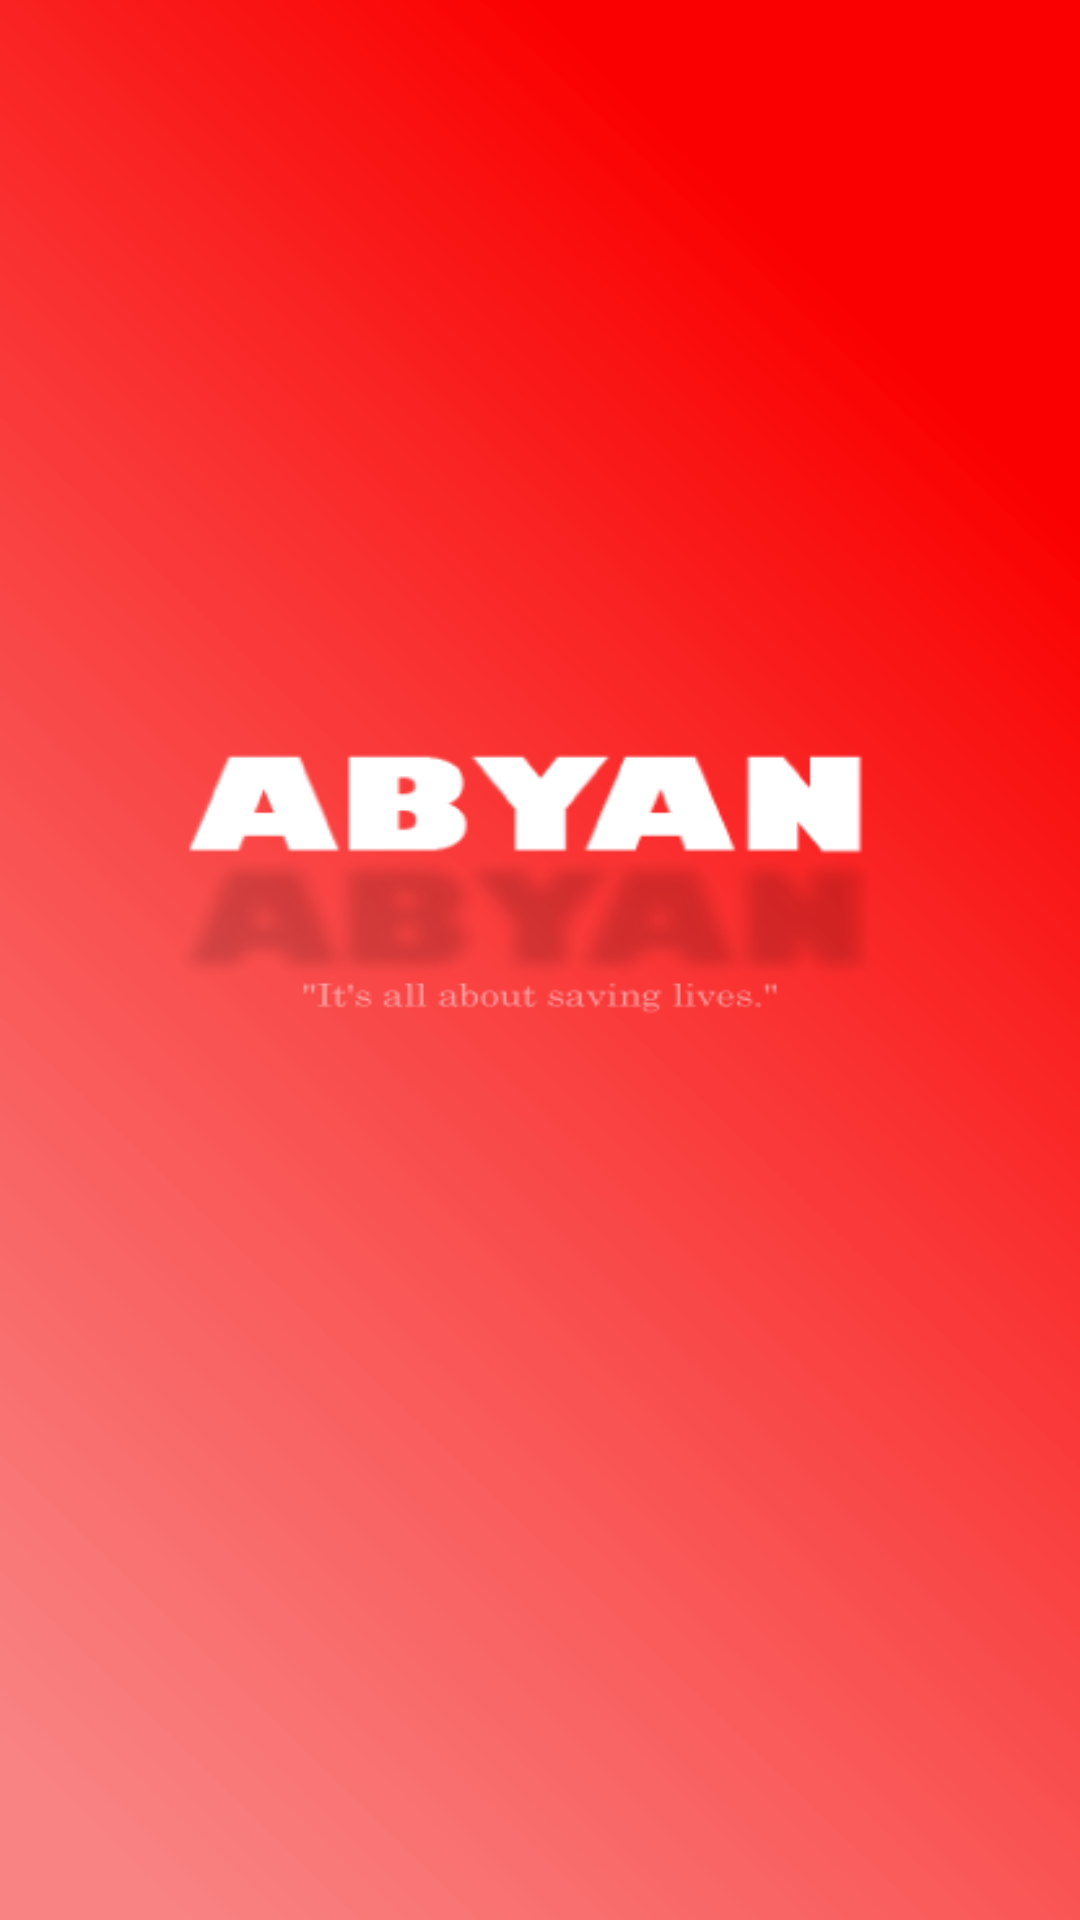

Layout XML and referenced resources for this Android screen:
<!-- AndroidManifest.xml: application theme Theme.Abyan -->
<!-- res/layout/fragment_splash_screem.xml -->
<?xml version="1.0" encoding="utf-8"?>
<FrameLayout xmlns:android="http://schemas.android.com/apk/res/android"
    xmlns:tools="http://schemas.android.com/tools"
    android:layout_width="match_parent"
    android:layout_height="match_parent"
    tools:context=".SplashScreemFragment">

    <ImageView
        android:layout_width="match_parent"
        android:layout_height="match_parent"
        android:adjustViewBounds="true"
        android:cropToPadding="false"
        android:scaleType="fitXY"
        android:src="@drawable/splash_screen" />

</FrameLayout>
<!-- resources referenced by this layout -->
<resources>
  <!-- drawable splash_screen: png bitmap (drawable, 48002 bytes) -->
  <style name="Theme.Abyan" parent="Theme.MaterialComponents.DayNight.NoActionBar">
          
          <item name="colorPrimary">@color/purple_500</item>
          <item name="colorPrimaryVariant">@color/purple_700</item>
          <item name="colorOnPrimary">@color/white</item>
          
          <item name="colorSecondary">@color/teal_200</item>
          <item name="colorSecondaryVariant">@color/teal_700</item>
          <item name="colorOnSecondary">@color/white</item>
          
          <item name="android:statusBarColor" tools:targetApi="l">?attr/colorPrimaryVariant</item>
          
      </style>
  <color name="purple_500">#FF6200EE</color>
  <color name="purple_700">#FF3700B3</color>
  <color name="white">#FFFFFFFF</color>
  <color name="teal_200">#FF03DAC5</color>
  <color name="teal_700">#FF018786</color>
</resources>
